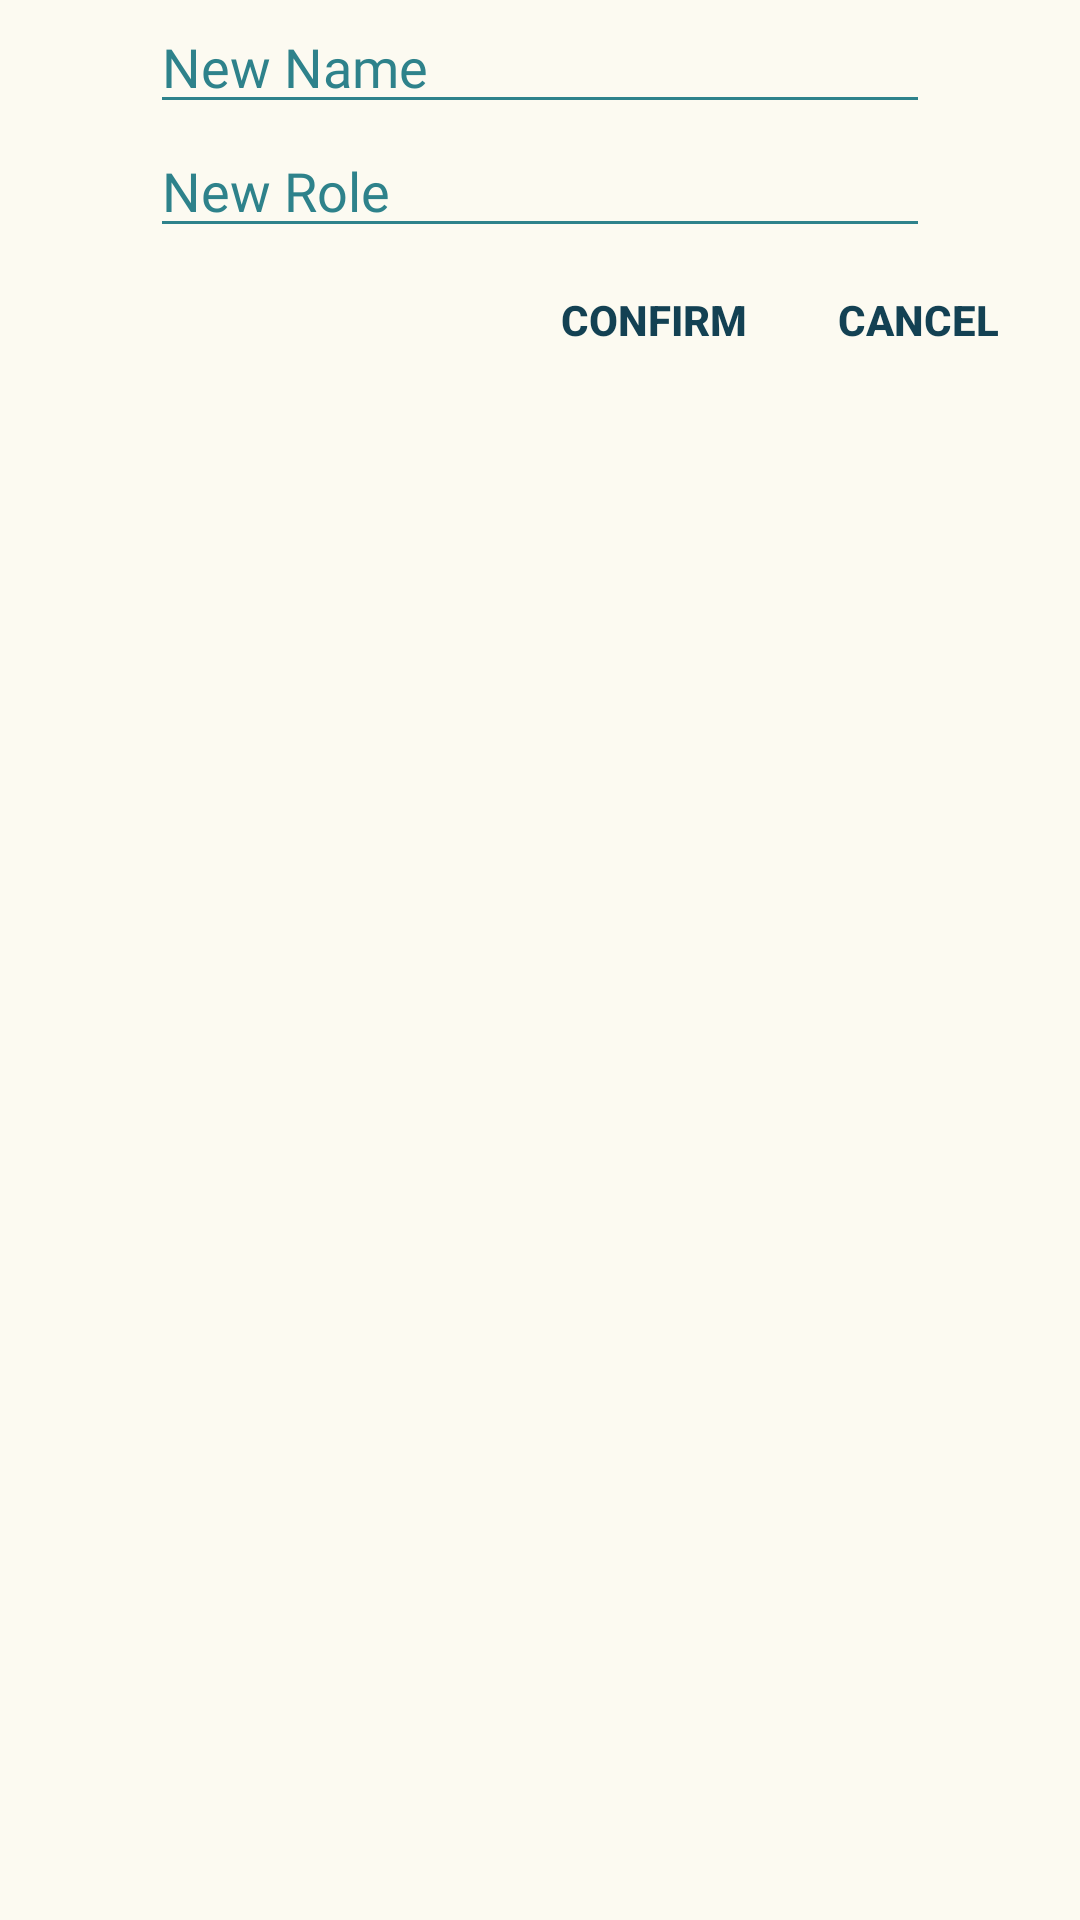

Produce the Android XML layout that renders to this screen, including the resource entries it uses.
<!-- AndroidManifest.xml: application theme AppTheme -->
<!-- res/layout/service_edit_dialog.xml -->
<?xml version="1.0" encoding="utf-8"?>
<LinearLayout xmlns:android="http://schemas.android.com/apk/res/android"
    android:layout_width="match_parent"
    android:layout_height="match_parent"
    android:orientation="vertical"
    android:background="@color/colorLight">

    <EditText
        android:theme="@style/username"
        android:id="@+id/name"
        android:layout_width="match_parent"
        android:layout_height="wrap_content"
        android:layout_marginLeft="50dp"
        android:layout_marginRight="50dp"
        android:ems="15"
        android:fontFamily="@font/quicksand"
        android:inputType="textPersonName"
        android:hint="New Name" />

    <EditText
        android:theme="@style/username"
        android:id="@+id/role"
        android:layout_width="match_parent"
        android:layout_height="wrap_content"
        android:layout_marginLeft="50dp"
        android:layout_marginRight="50dp"
        android:ems="15"
        android:fontFamily="@font/quicksand"
        android:inputType="textPersonName"
        android:hint="New Role" />

    <RelativeLayout
        android:layout_width="match_parent"
        android:layout_height="wrap_content"
        android:orientation="horizontal"
        android:background="@color/colorLight">

        <Button
            android:id="@+id/buttonCancelChange"
            android:layout_width="wrap_content"
            android:layout_height="wrap_content"
            android:layout_alignParentRight="true"
            android:layout_marginRight="10dp"
            android:text="CANCEL"
            android:textColor="@color/colorPrimaryDark"
            android:textStyle="bold"
            style="?android:attr/borderlessButtonStyle"
            />

        <Button
            android:id="@+id/buttonEditChange"
            android:layout_width="wrap_content"
            android:layout_height="wrap_content"
            android:text="CONFIRM"
            android:layout_toLeftOf="@id/buttonCancelChange"
            android:textColor="@color/colorPrimaryDark"
            android:textStyle="bold"
            style="?android:attr/borderlessButtonStyle"
            />

    </RelativeLayout>


</LinearLayout>
<!-- resources referenced by this layout -->
<resources>
  <color name="colorLight">#FCFAF1</color>
  <color name="colorPrimaryDark">#134153</color>
  <style name="username">
          <item name="colorAccent">@color/colorPrimaryDark</item>
          <item name="android:textColorHint">@color/colorPrimary</item>
          <item name="colorControlActivated">@color/colorPrimaryDark</item>
          <item name="colorControlNormal">@color/colorPrimary</item>
          <item name="colorControlHighlight">@color/colorAccent</item>
      </style>
  <style name="AppTheme" parent="Theme.AppCompat.Light.NoActionBar">
          
          <item name="colorPrimary">@color/colorPrimary</item>
          <item name="colorPrimaryDark">@color/colorPrimaryDark</item>
          <item name="colorAccent">@color/colorAccent</item>
      </style>
  <color name="colorPrimary">#2E828B</color>
  <color name="colorAccent">#2E828B</color>
</resources>
